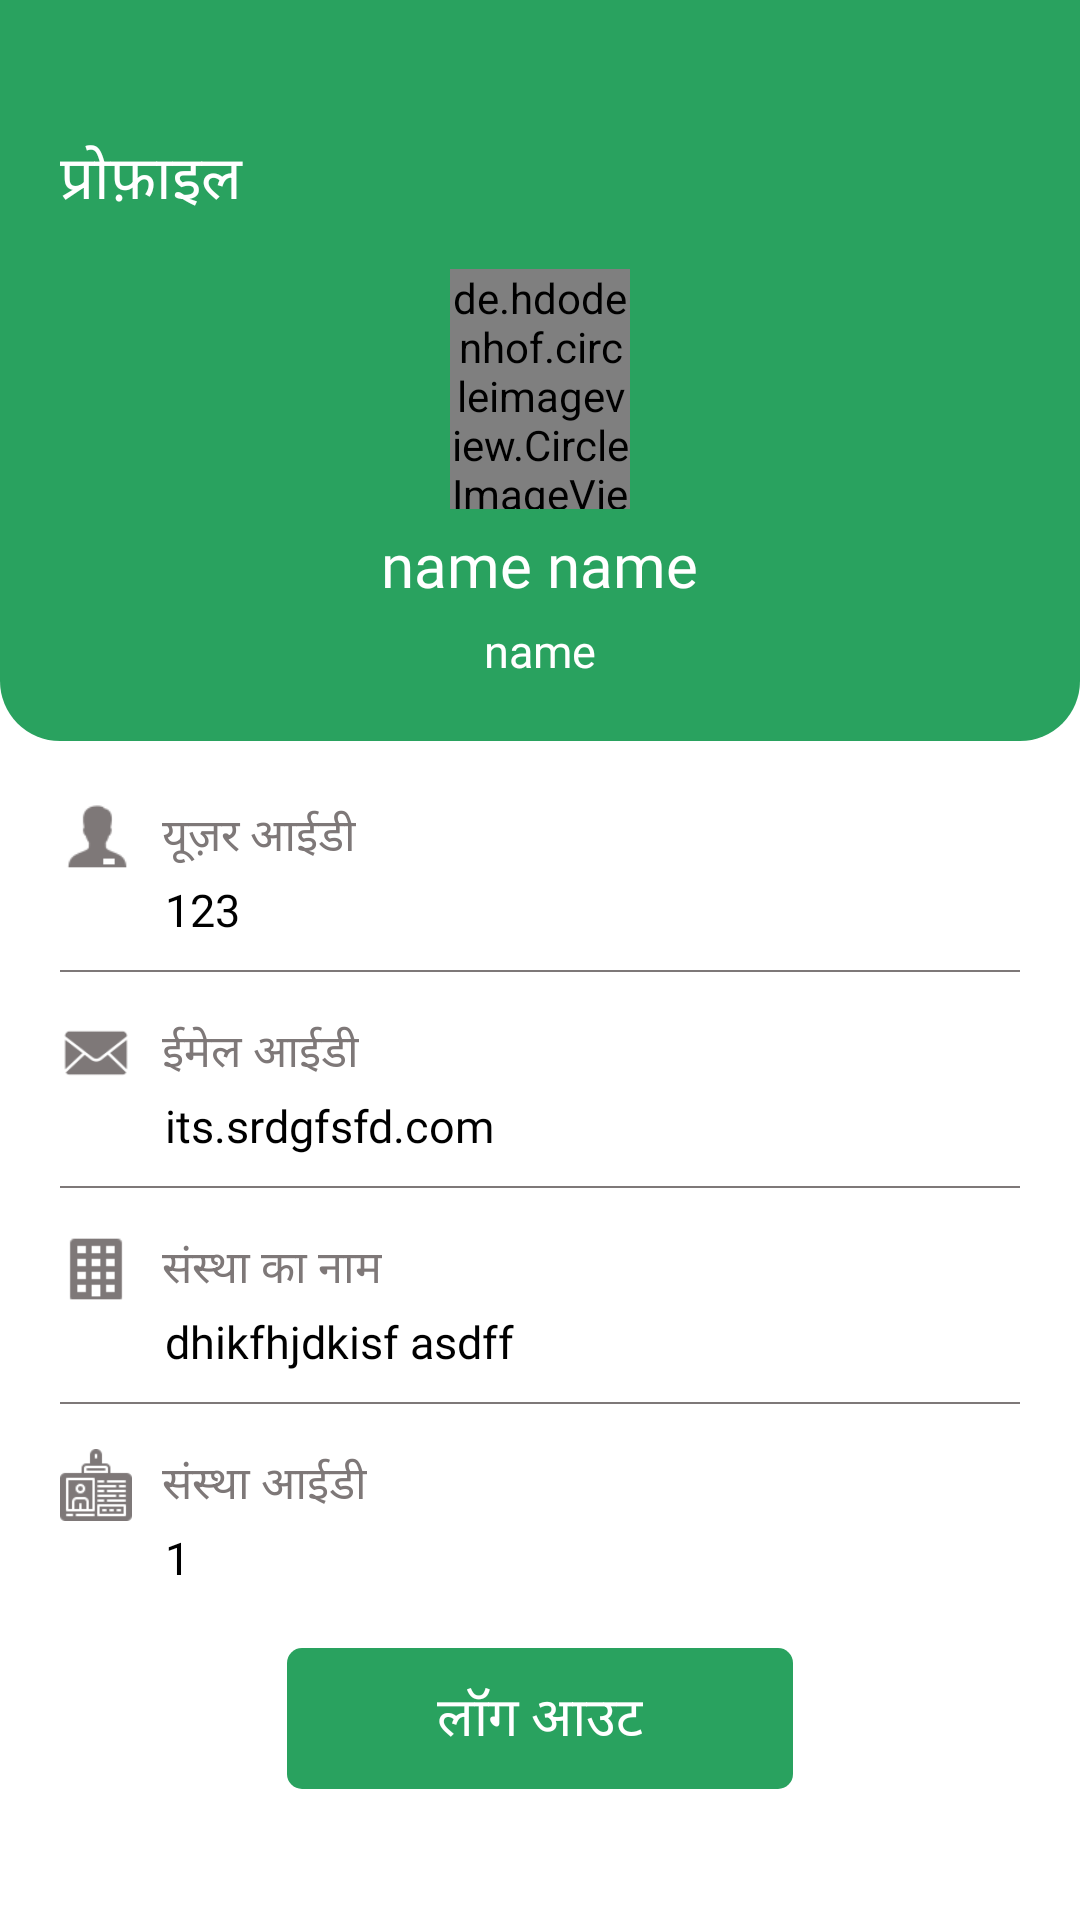

Produce the Android XML layout that renders to this screen, including the resource entries it uses.
<!-- AndroidManifest.xml: application theme Theme.AromaBox -->
<!-- res/layout/activity_profile.xml -->
<?xml version="1.0" encoding="utf-8"?>
<LinearLayout xmlns:android="http://schemas.android.com/apk/res/android"
    xmlns:app="http://schemas.android.com/apk/res-auto"
    xmlns:tools="http://schemas.android.com/tools"
    android:layout_width="match_parent"
    android:layout_height="match_parent"
    android:orientation="vertical"
    tools:context=".Activity.ProfileActivity">

    <LinearLayout
        android:layout_width="match_parent"
        android:layout_height="wrap_content"
        android:orientation="vertical"
        android:background="@color/green">
        <LinearLayout
            android:layout_width="match_parent"
            android:layout_height="wrap_content"
            android:layout_marginTop="45dp"
            android:layout_marginBottom="10dp"
            android:gravity="center"
            android:orientation="horizontal">
            <ImageView
                android:id="@+id/backBtn"
                android:layout_width="wrap_content"
                android:layout_height="wrap_content"
                android:layout_marginLeft="10dp"
                android:clickable="true"
                android:foreground="?attr/selectableItemBackground"
                style="@style/backArrow"/>
            <TextView
                android:layout_width="match_parent"
                android:layout_height="wrap_content"
                android:layout_toEndOf="@+id/toolbar"
                android:fontFamily="@font/roboto_bold"
                android:layout_marginLeft="10dp"
                android:text="@string/profile"
                style="@style/toolbar" />
        </LinearLayout>
    </LinearLayout>
    <RelativeLayout
        android:layout_width="match_parent"
        android:layout_height="wrap_content"
        android:background="@drawable/profile_back">
    <LinearLayout
        android:layout_width="match_parent"
        android:layout_height="wrap_content"
        android:orientation="vertical"
        android:id="@+id/qrFarmerProfile"
        android:gravity="center"
        android:visibility="visible">
        <de.hdodenhof.circleimageview.CircleImageView
            android:id="@+id/farmerProfilePic"
            android:layout_width="60dp"
            android:layout_height="80dp"
            android:layout_marginTop="5dp"
            android:layout_gravity="center"
            android:src="@drawable/profile_icon2"/>
        <LinearLayout
            android:layout_width="match_parent"
            android:layout_height="wrap_content"
            android:orientation="horizontal"
            android:layout_marginTop="5dp"
            android:gravity="center">
            <TextView
                android:id="@+id/firstName"
                android:layout_width="wrap_content"
                android:layout_height="wrap_content"
                android:text="name"
                style="@style/textBig"
                android:textColor="@color/white"
                android:fontFamily="@font/roboto_bold"/>
            <TextView
                android:id="@+id/lastName"
                android:layout_width="wrap_content"
                android:layout_height="wrap_content"
                android:text="name"
                android:layout_marginLeft="5dp"
                style="@style/textBig"
                android:textColor="@color/white"
                android:fontFamily="@font/roboto_bold"/>
        </LinearLayout>
        <TextView
            android:id="@+id/role"
            android:layout_width="wrap_content"
            android:layout_height="wrap_content"
            android:text="name"
            android:layout_marginBottom="20dp"
            android:layout_marginTop="5dp"
            style="@style/allText"
            android:textColor="@color/white"
            android:fontFamily="@font/roboto_condensed_regular"/>
    </LinearLayout>
    </RelativeLayout>

    <ScrollView
        android:layout_width="match_parent"
        android:layout_height="match_parent"
        android:layout_weight="1">
    <LinearLayout
        android:layout_width="match_parent"
        android:layout_height="match_parent"
        android:orientation="vertical"
        android:background="@color/white"
        android:padding="10dp">
        <LinearLayout
            android:layout_width="match_parent"
            android:layout_height="wrap_content"
            android:orientation="horizontal"
            android:layout_marginTop="10dp"
            android:layout_marginLeft="10dp">
            <ImageView
                android:layout_width="24dp"
                android:layout_height="24dp"
                android:src="@drawable/user_id_icon" />
            <TextView
                android:layout_width="wrap_content"
                android:layout_height="wrap_content"
                android:layout_marginLeft="10dp"
                android:fontFamily="@font/roboto_bold"
                android:textColor="@color/liteBlack"
                android:layout_gravity="center"
                style="@style/allText"
                android:text="@string/userID"/>
        </LinearLayout>
        <TextView
            android:id="@+id/userId"
            android:layout_width="wrap_content"
            android:layout_height="wrap_content"
            android:layout_marginLeft="45dp"
            android:layout_marginTop="2dp"
            android:textColor="@color/black"
            android:fontFamily="@font/roboto_condensed_regular"
            android:text="123"
            style="@style/allText"/>
        <ImageView
            android:layout_width="match_parent"
            android:layout_height="0.5dp"
            android:layout_margin="10dp"
            android:background="@color/liteBlack"/>
        <LinearLayout
            android:layout_width="match_parent"
            android:layout_height="wrap_content"
            android:orientation="horizontal"
            android:layout_marginTop="5dp"
            android:layout_marginLeft="10dp">
            <ImageView
                android:layout_width="24dp"
                android:layout_height="24dp"
                android:src="@drawable/email_icon" />
            <TextView
                android:layout_width="wrap_content"
                android:layout_height="wrap_content"
                android:layout_marginLeft="10dp"
                android:fontFamily="@font/roboto_bold"
                android:textColor="@color/liteBlack"
                android:layout_gravity="center"
                android:text="@string/emailId"
                style="@style/allText"/>
        </LinearLayout>
        <TextView
            android:id="@+id/emailId"
            android:layout_width="wrap_content"
            android:layout_height="wrap_content"
            android:layout_marginLeft="45dp"
            android:layout_marginTop="2dp"
            android:textColor="@color/black"
            android:fontFamily="@font/roboto_condensed_regular"
            android:text="its.srdgfsfd.com"
            style="@style/allText"/>
        <ImageView
            android:layout_width="match_parent"
            android:layout_height="0.5dp"
            android:layout_margin="10dp"
            android:background="@color/liteBlack"/>

        <LinearLayout
            android:layout_width="match_parent"
            android:layout_height="wrap_content"
            android:orientation="horizontal"
            android:layout_marginTop="5dp"
            android:layout_marginLeft="10dp">

            <ImageView
                android:layout_width="24dp"
                android:layout_height="24dp"
                android:src="@drawable/organization_icon" />

            <TextView
                android:layout_width="wrap_content"
                android:layout_height="wrap_content"
                android:layout_marginLeft="10dp"
                android:fontFamily="@font/roboto_bold"
                android:textColor="@color/liteBlack"
                android:layout_gravity="center"
                android:text="@string/orgName"
                style="@style/allText"/>
        </LinearLayout>
        <TextView
            android:id="@+id/orgName"
            android:layout_width="wrap_content"
            android:layout_height="wrap_content"
            android:layout_marginLeft="45dp"
            android:layout_marginTop="2dp"
            android:textColor="@color/black"
            android:fontFamily="@font/roboto_condensed_regular"
            android:text="dhikfhjdkisf asdff"
            style="@style/allText"/>
        <ImageView
            android:layout_width="match_parent"
            android:layout_height="0.5dp"
            android:layout_margin="10dp"
            android:background="@color/liteBlack"/>

        <LinearLayout
            android:layout_width="match_parent"
            android:layout_height="wrap_content"
            android:orientation="horizontal"
            android:layout_marginTop="5dp"
            android:layout_marginLeft="10dp">
            <ImageView
                android:layout_width="24dp"
                android:layout_height="24dp"
                android:src="@drawable/id_icon" />
            <TextView
                android:layout_width="wrap_content"
                android:layout_height="wrap_content"
                android:layout_marginLeft="10dp"
                android:fontFamily="@font/roboto_bold"
                android:textColor="@color/liteBlack"
                android:layout_gravity="center"
                android:text="@string/orgId"
                style="@style/allText"/>
        </LinearLayout>
        <TextView
            android:id="@+id/orgId"
            android:layout_width="wrap_content"
            android:layout_height="wrap_content"
            android:layout_marginLeft="45dp"
            android:layout_marginTop="2dp"
            android:textColor="@color/black"
            android:fontFamily="@font/roboto_condensed_regular"
            android:text="1"
            style="@style/allText"/>

        <TextView
            android:layout_width="wrap_content"
            android:layout_height="wrap_content"
            android:id="@+id/logout"
            android:paddingLeft="50dp"
            android:paddingRight="50dp"
            android:paddingTop="10dp"
            android:layout_gravity="center"
            android:paddingBottom="10dp"
            android:text="@string/logoutBtn"
            android:layout_marginTop="20dp"
            android:layout_marginBottom="10dp"
            android:gravity="center"
            style="@style/button"
            android:fontFamily="@font/roboto_bold" />

    </LinearLayout>
    </ScrollView>

</LinearLayout>
<!-- resources referenced by this layout -->
<resources>
  <color name="black">#FF000000</color>
  <color name="green">#29a25f</color>
  <color name="liteBlack">#7E7878</color>
  <color name="white">#FFFFFFFF</color>
  <!-- drawable email_icon: png bitmap (drawable-v24, 1985 bytes) -->
  <!-- drawable id_icon: png bitmap (drawable-v24, 1193 bytes) -->
  <!-- drawable organization_icon: png bitmap (drawable-v24, 312 bytes) -->
  <!-- drawable profile_back (drawable) -->
  <?xml version="1.0" encoding="utf-8"?>
  <shape xmlns:android="http://schemas.android.com/apk/res/android">
  
      <corners
          android:bottomLeftRadius="20dp"
          android:bottomRightRadius="20dp"/>
      <size
          android:height="100dp"
          android:width="100dp"/>
  
      <solid android:color="@color/green"/>
  </shape>
  <!-- drawable profile_icon2: png bitmap (drawable-v24, 3870 bytes) -->
  <!-- drawable user_id_icon: png bitmap (drawable-v24, 964 bytes) -->
  <string name="emailId">ईमेल आईडी</string>
  <string name="logoutBtn">लॉग आउट</string>
  <string name="orgId">संस्था आईडी</string>
  <string name="orgName">संस्था का नाम</string>
  <string name="profile">प्रोफ़ाइल</string>
  <string name="userID">यूज़र आईडी</string>
  <style name="allText">
          <item name="android:textSize">15dp</item>
          <item name="android:textColor">@color/textColor</item>
      </style>
  <style name="backArrow">
          <item name="android:width">18dp</item>
          <item name="android:height">18dp</item>
          <item name="android:src">@drawable/back_icon</item>
      </style>
  <style name="button">
          <item name="android:textSize">18dp</item>
          <item name="android:textColor">@color/white</item>
          <item name="android:background">@drawable/button_shape</item>
      </style>
  <style name="textBig">
          <item name="android:textSize">20dp</item>
      </style>
  <style name="toolbar">
          <item name="android:textSize">20dp</item>
          <item name="android:textColor">@color/white</item>
      </style>
  <style name="Theme.AromaBox" parent="Theme.MaterialComponents.DayNight.NoActionBar">
          
          <item name="colorPrimary">@color/green</item>
          <item name="colorPrimaryVariant">@color/purple_700</item>
          <item name="colorOnPrimary">@color/white</item>
          
          <item name="colorSecondary">@color/teal_200</item>
          <item name="colorSecondaryVariant">@color/teal_700</item>
          <item name="colorOnSecondary">@color/black</item>
          
  
  
          <item name="android:windowTranslucentStatus">true</item>
          
      </style>
  <color name="textColor">#575757</color>
  <!-- drawable button_shape (drawable) -->
  <?xml version="1.0" encoding="utf-8"?>
  <shape xmlns:android="http://schemas.android.com/apk/res/android">
      <corners
          android:radius="5dp"/>
      <size
          android:height="20dp"
          android:width="20dp"/>
  
      <solid android:color="@color/green"/>
  </shape>
  <color name="purple_700">#FF3700B3</color>
  <color name="teal_200">#29a25f</color>
  <color name="teal_700">#FF018786</color>
</resources>
